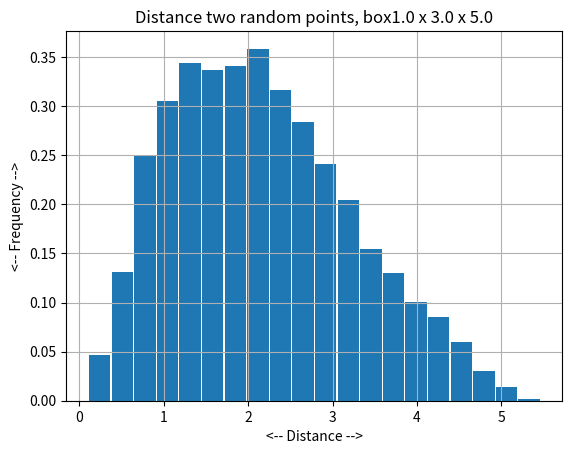

This figure's Python source:
#! /usr/bin/env python3
#
def box_distance_test ( ):

#*****************************************************************************80
#
## box_distance_test() tests box_distance().
#
#  Licensing:
#
#    This code is distributed under the MIT license.
#
#  Modified:
#
#    02 January 2024
#
#  Author:
#
#    John Burkardt
#
  from numpy.random import default_rng
  import matplotlib.pyplot as plt
  import numpy as np
  import platform

  rng = default_rng ( )

  print ( '' )
  print ( 'box_distance_test():' )
  print ( '  python version: ' + platform.python_version ( ) )
  print ( '  numpy version:  ' + np.version.version )
  print ( '  Test box_distance().' )

  a = 1.0
  b = 1.0
  c = 1.0
  mu_exact = box_distance_mean ( a, b, c )
  print ( '' )
  print ( '  For a = b = c, box_distance_mean() should be 0.661707182...' )
  print ( '  Computed value was', mu_exact )

  n = 10000
  a = 1.0
  b = 1.0
  c = 1.0
  mu, var, moment2 = box_distance_stats ( n, a, b, c, rng )
  mu_exact = box_distance_mean ( a, b, c )
  print ( '' )
  print ( '  Using N = ', n, ' sample points,' )
  print ( '  Short side a =           ', a )
  print ( '  Medium side b =           ', b )
  print ( '  Long side c =             ', c )
  print ( '  Estimated mean distance = ', mu )
  print ( '  Exact mean distance     = ', mu_exact )
  print ( '  Estimated variance      = ', var )
  print ( '  Estimated second moment = ', moment2 );
  print ( '  Exact second moment     = ', ( a**2 + b**2 + c**2 ) / 6.0 )
#
  n = 10000
  a = 1.0
  b = 3.0
  c = 5.0
  mu, var, moment2 = box_distance_stats ( n, a, b, c, rng )
  mu_exact = box_distance_mean ( a, b, c )
  print ( '' )
  print ( '  Using N = ', n, ' sample points,' )
  print ( '  Short side a =           ', a )
  print ( '  Medium side b =           ', b )
  print ( '  Long side c =             ', c )
  print ( '  Estimated mean distance = ', mu )
  print ( '  Exact mean distance     = ', mu_exact )
  print ( '  Estimated variance      = ', var )
  print ( '  Estimated second moment = ', moment2 );
  print ( '  Exact second moment     = ', ( a**2 + b**2 + c**2 ) / 6.0 )
#
  n = 10000
  a = 1.0
  b = 3.0
  c = 5.0
  plt.clf ( )
  box_distance_histogram ( n, a, b, c, rng )
  filename = 'box_distance_histogram.png'
  plt.savefig ( filename )
  print ( '' )
  print ( '  Graphics saved as "' + filename + '"' )
#
#  Terminate.
#
  print ( '' )
  print ( 'box_distance_test():' )
  print ( '  Normal end of execution.' )

  return

def box_distance_histogram ( n, a, b, c, rng ):

#*****************************************************************************80
#
## box_distance_histogram() histograms box distance statistics.
#
#  Discussion:
#
#    The box has sides of length a <= b <= c.
#
#  Licensing:
#
#    This code is distributed under the MIT license.
#
#  Modified:
#
#    02 January 2024
#
#  Author:
#
#    John Burkardt
#
#  Input:
#
#    integer n: the number of pairs of sample points to use.
#
#    real a, b, c: the length of the sides.
#
#    rng(): the current random number generator.
#
  import matplotlib.pyplot as plt
  import numpy as np

  p = box_sample ( n, a, b, c, rng )
  q = box_sample ( n, a, b, c, rng )
  t = np.zeros ( n )
  for i in range ( 0, n ):
    t[i] = np.linalg.norm ( p[i,:] - q[i,:] )

  dmin = 0.0
  dmax = np.sqrt ( a**2 + b**2 + c**2 )
  plt.hist ( t, bins = 20, rwidth = 0.95, density = True )
  plt.grid ( True )
  plt.xlabel ( '<-- Distance -->' )
  plt.ylabel ( '<-- Frequency -->' )
  s = 'Distance two random points, box' + str ( a ) + ' x ' + str ( b ) + ' x ' + str ( c )
  plt.title ( s )

  return

def box_distance_mean ( a, b, c ):

#*****************************************************************************80
#
## box_distance_mean() returns the exact mean of the box distance.
#
#  Discussion:
#
#    The box has sides of length a <= b <= c.
#
#    For a = b = 1, we should get 
#    mu = ( 4 + 17 sqrt(2) - 6 sqrt(3) + 21 log(1+sqrt(2)) + 84 log(1+sqrt(3))
#      - 42 log(2) - 7 pi ) / 105 = 0.661707182...
#
#  Licensing:
#
#    This code is distributed under the MIT license.
#
#  Modified:
#
#    19 May 2023
#
#  Author:
#
#    John Burkardt
#
#  Reference:
#
#    Johan Philip,
#    The probability distribution of the distance between two random
#    points in a box,
#    https://people.kth.se/~johanph/habc.pdf
#
#  Input:
#
#    real a, b, c: the length of the sides.
#
#  Output:
#
#    real mu: the exact mean distance between two random points in the box.
#
  import numpy as np

  r =  np.sqrt ( a**2 + b**2 + c**2 );
  r1 = np.sqrt (       b**2 + c**2 );
  r2 = np.sqrt ( a**2       + c**2 );
  r3 = np.sqrt ( a**2 + b**2       );

  mu = r / 15.0 \
     - 7.0 * ( r - r1 ) * r1**2 / 90.0 / a**2 \
     - 7.0 * ( r - r2 ) * r2**2 / 90.0 / b**2 \
     - 7.0 * ( r - r3 ) * r3**2 / 90.0 / c**2 \
     + 4.0 * ( a**7 + b**7 + c**7 - r1**7 - r2**7 - r3**7 + r**7 ) \
     / 315.0 / a**2 / b**2 / c**2 \
     + ( b**6 * np.arcsinh ( a / b ) + c**6 * np.arcsinh ( a / c ) \
     - r1**2 * ( r1**4 - 8.0 * b**2 * c**2 ) * np.arcsinh ( a / r1 ) ) \
     / 30.0 / a / b**2 / c**2 \
     + ( c**6 * np.arcsinh ( b / c ) + a**6 * np.arcsinh ( b / a ) \
     - r2**2 * ( r2**4 - 8.0 * c**2 * a**2 ) * np.arcsinh ( b / r2 ) ) \
     / 30.0 / a**2 / b / c**2 \
     + ( a**6 * np.arcsinh ( c / a ) + b**6 * np.arcsinh ( c / b ) \
     - r3**2 * ( r3**4 - 8.0 * a**2 * b**2 ) * np.arcsinh ( c / r3 ) ) \
     / 30.0 / a**2 / b**2 / c \
     - 2.0 * ( a**4 * np.arcsin ( b * c / r2 / r3 ) \
             + b**4 * np.arcsin ( c * a / r3 / r1 ) \
             + c**4 * np.arcsin ( a * b / r1 / r2 ) ) / 15.0 / a / b / c;

  return mu

def box_distance_stats ( n, a, b, c, rng ):

#*****************************************************************************80
#
## box_distance_stats() estimates box distance statistics.
#
#  Licensing:
#
#    This code is distributed under the MIT license.
#
#  Modified:
#
#    02 January 2024
#
#  Author:
#
#    John Burkardt
#
#  Input:
#
#    integer n: the number of pairs of sample points to use.
#
#    real a, b, c: the length of the sides.
#
#    rng(): the current random number generator.
#
#  Output:
#
#    real mu, var: the estimated mean and variance of the
#    distance between two random points.
#
#    real moment2: the estimated second moment.
#
  import numpy as np

  p = box_sample ( n, a, b, c, rng )
  q = box_sample ( n, a, b, c, rng )
  t = np.zeros ( n )
  for i in range ( 0, n ):
    t[i] = np.linalg.norm ( p[i,:] - q[i,:] )

  mu = np.mean ( t )
  var = np.var ( t )
  moment2 = np.sum ( t**2 ) / n

  return mu, var, moment2

def box_sample ( n, a, b, c, rng ):

#*****************************************************************************80
#
## box_sample() samples points from a box.
#
#  Discussion:
#
#    The box has sides of length a <= b <= c.
#
#  Licensing:
#
#    This code is distributed under the MIT license.
#
#  Modified:
#
#    02 January 2024
#
#  Author:
#
#    John Burkardt
#
#  Input:
#
#    integer n: the number of sample points.
#
#    real a, b, c: the lengths of the sides.
#
#    rng(): the current random number generator.
#
#  Output:
#
#    real P(n,3): randomly selected points.
#
  import numpy as np

  S = np.array ( [ \
    [     a, 0.0, 0.0 ], \
    [   0.0,   b, 0.0 ], \
    [   0.0, 0.0,   c ] ] )

  R = rng.random ( size = [ n, 3 ] )

  P = np.matmul ( R, S )

  return P

def box_unit_distance_mean ( ):

#*****************************************************************************80
#
## box_unit_distance_mean() returns the exact mean of the unit box distance.
#
#  Discussion:
#
#    The box has sides of length a <= b <= c.
#
#  Licensing:
#
#    This code is distributed under the MIT license.
#
#  Modified:
#
#    20 May 2023
#
#  Author:
#
#    John Burkardt
#
#  Reference:
#
#    Johan Philip,
#    The probability distribution of the distance between two random
#    points in a box,
#    https://people.kth.se/~johanph/habc.pdf
#
#  Output:
#
#    real mu: the exact mean distance between two random points in the unit box.
#
  import numpy as np

  mu = ( 4.0 \
    + 17.0 * np.sqrt ( 2.0 ) \
    - 6.0 * np.sqrt ( 3.0 ) \
    + 21.0 * np.log ( 1.0 + np.sqrt ( 2.0 ) ) \
    + 84.0 * np.log ( 1.0 + np.sqrt ( 3.0 ) ) \
    - 42.0 * np.log ( 2.0 ) \
    - 7.0 * np.pi ) / 105.0

  return mu

def timestamp ( ):

#*****************************************************************************80
#
## timestamp() prints the date as a timestamp.
#
#  Licensing:
#
#    This code is distributed under the MIT license. 
#
#  Modified:
#
#    21 August 2019
#
#  Author:
#
#    John Burkardt
#
  import time

  t = time.time ( )
  print ( time.ctime ( t ) )

  return

if ( __name__ == '__main__' ):
  timestamp ( )
  box_distance_test ( )
  timestamp ( )
